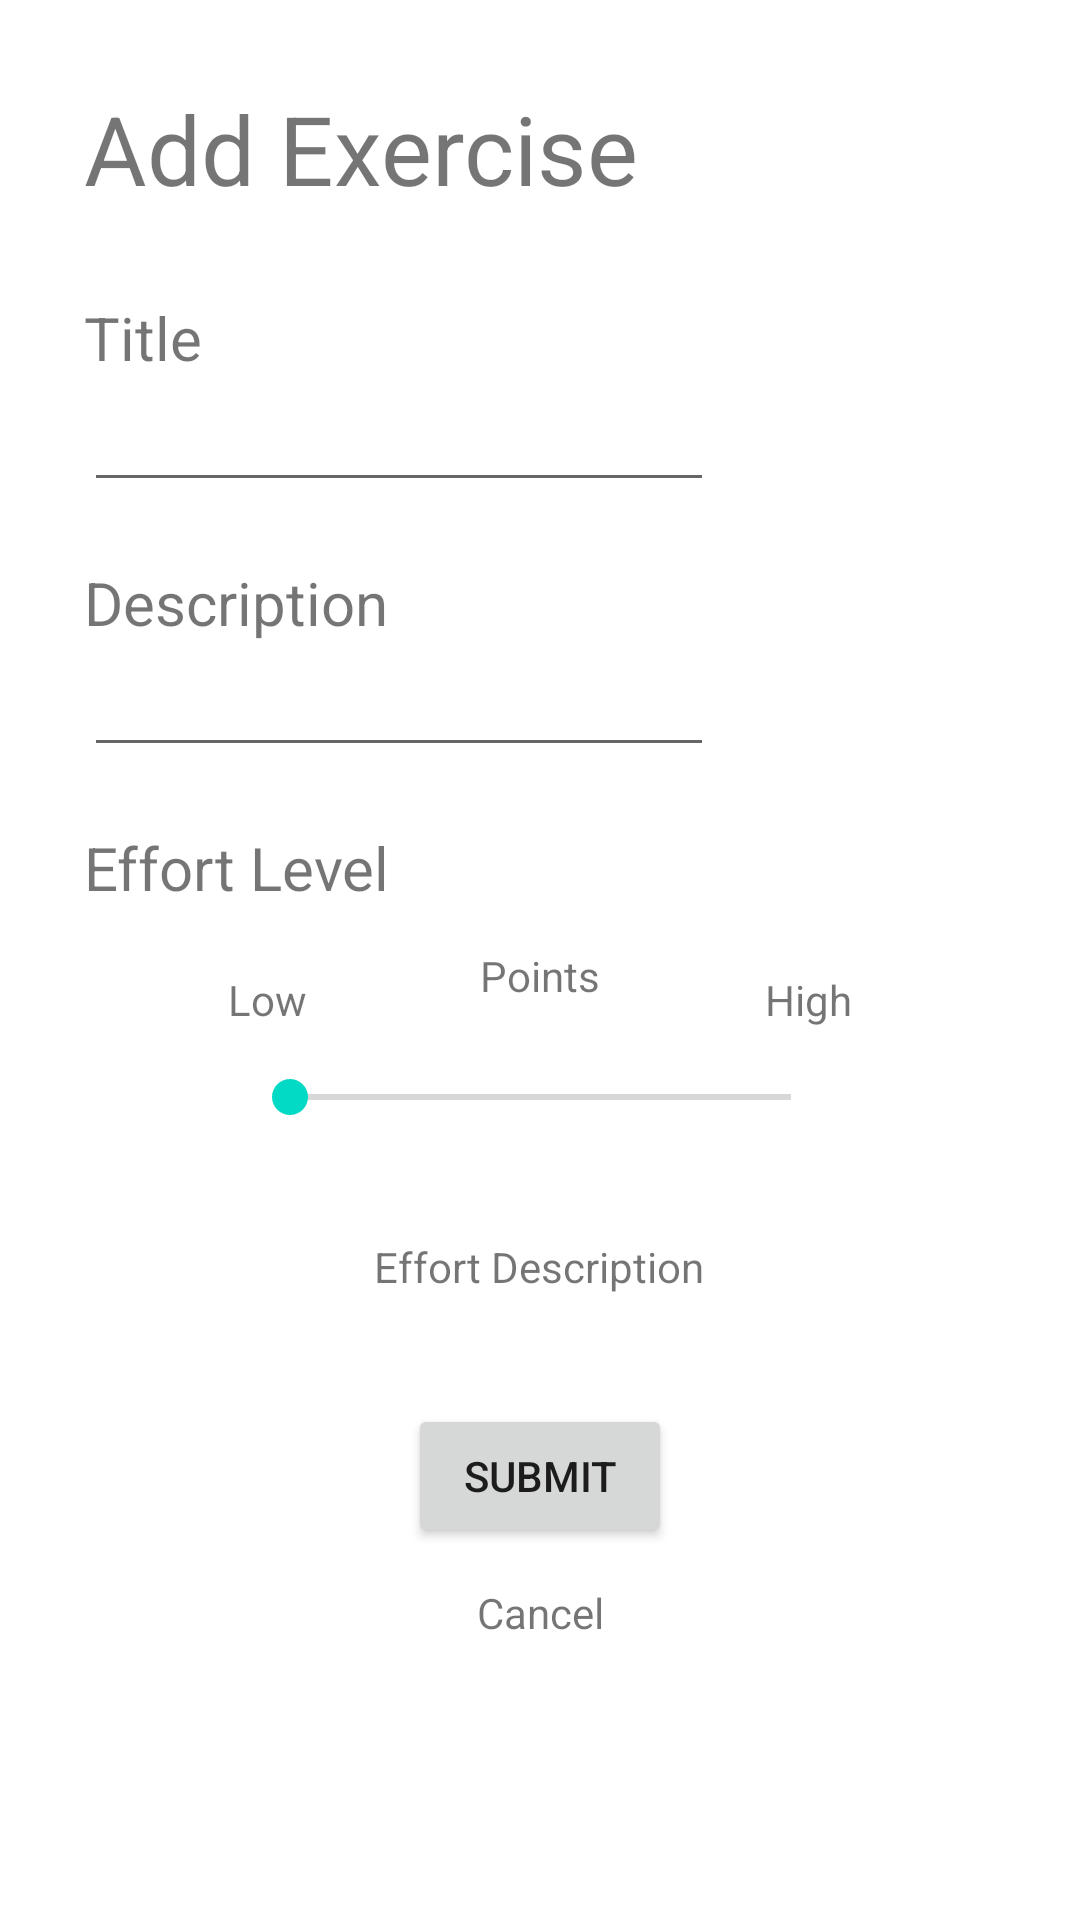

Produce the Android XML layout that renders to this screen, including the resource entries it uses.
<!-- AndroidManifest.xml: application theme Theme.FYPWellbeingCompanion -->
<!-- res/layout/activity_add_exercise.xml -->
<?xml version="1.0" encoding="utf-8"?>

<androidx.constraintlayout.widget.ConstraintLayout xmlns:android="http://schemas.android.com/apk/res/android"
    xmlns:app="http://schemas.android.com/apk/res-auto"
    xmlns:tools="http://schemas.android.com/tools"
    android:layout_width="match_parent"
    android:layout_height="match_parent"
    tools:context=".AddExerciseActivity">

    <TextView
        android:id="@+id/addExerciseTitle"
        android:layout_width="wrap_content"
        android:layout_height="wrap_content"
        android:layout_marginStart="28dp"
        android:layout_marginLeft="28dp"
        android:layout_marginTop="28dp"
        android:text="Add Exercise"
        android:textSize="32sp"
        app:layout_constraintStart_toStartOf="parent"
        app:layout_constraintTop_toTopOf="parent" />

    <TextView
        android:id="@+id/titleTextExercise"
        android:layout_width="wrap_content"
        android:layout_height="wrap_content"
        android:layout_marginStart="28dp"
        android:layout_marginLeft="28dp"
        android:layout_marginTop="28dp"
        android:text="Title"
        android:textSize="20sp"
        app:layout_constraintStart_toStartOf="parent"
        app:layout_constraintTop_toBottomOf="@+id/addExerciseTitle" />

    <EditText
        android:id="@+id/editTextTitleExercise"
        android:layout_width="wrap_content"
        android:layout_height="wrap_content"
        android:layout_marginStart="28dp"
        android:layout_marginLeft="28dp"
        android:ems="10"
        android:inputType="textPersonName"
        app:layout_constraintStart_toStartOf="parent"
        app:layout_constraintTop_toBottomOf="@+id/titleTextExercise" />

    <TextView
        android:id="@+id/descriptionExercise"
        android:layout_width="wrap_content"
        android:layout_height="wrap_content"
        android:layout_marginStart="28dp"
        android:layout_marginLeft="28dp"
        android:layout_marginTop="20dp"
        android:text="Description"
        android:textSize="20sp"
        app:layout_constraintStart_toStartOf="parent"
        app:layout_constraintTop_toBottomOf="@+id/editTextTitleExercise" />

    <EditText
        android:id="@+id/editTextDescriptionEx"
        android:layout_width="wrap_content"
        android:layout_height="wrap_content"
        android:layout_marginStart="28dp"
        android:layout_marginLeft="28dp"
        android:ems="10"
        android:inputType="textPersonName"
        app:layout_constraintStart_toStartOf="parent"
        app:layout_constraintTop_toBottomOf="@+id/descriptionExercise" />

    <SeekBar
        android:id="@+id/effortScore"
        android:layout_width="199dp"
        android:layout_height="30dp"
        android:layout_marginTop="48dp"
        app:layout_constraintEnd_toEndOf="parent"
        app:layout_constraintStart_toStartOf="parent"
        app:layout_constraintTop_toBottomOf="@+id/textView6" />

    <TextView
        android:id="@+id/textView6"
        android:layout_width="wrap_content"
        android:layout_height="wrap_content"
        android:layout_marginStart="28dp"
        android:layout_marginLeft="28dp"
        android:layout_marginTop="20dp"
        android:text="Effort Level"
        android:textSize="20sp"
        app:layout_constraintStart_toStartOf="parent"
        app:layout_constraintTop_toBottomOf="@+id/editTextDescriptionEx" />

    <TextView
        android:id="@+id/textLow"
        android:layout_width="wrap_content"
        android:layout_height="wrap_content"
        android:layout_marginStart="76dp"
        android:layout_marginLeft="76dp"
        android:layout_marginBottom="8dp"
        android:text="Low"
        app:layout_constraintBottom_toTopOf="@+id/effortScore"
        app:layout_constraintStart_toStartOf="parent" />

    <TextView
        android:id="@+id/textHigh"
        android:layout_width="wrap_content"
        android:layout_height="wrap_content"
        android:layout_marginEnd="76dp"
        android:layout_marginRight="76dp"
        android:layout_marginBottom="8dp"
        android:text="High"
        app:layout_constraintBottom_toTopOf="@+id/effortScore"
        app:layout_constraintEnd_toEndOf="parent" />

    <Button
        android:id="@+id/exerciseSubmit"
        android:layout_width="wrap_content"
        android:layout_height="wrap_content"
        android:layout_marginBottom="124dp"
        android:text="Submit"
        app:layout_constraintBottom_toBottomOf="parent"
        app:layout_constraintEnd_toEndOf="parent"
        app:layout_constraintStart_toStartOf="parent" />

    <TextView
        android:id="@+id/cancelExercise"
        android:layout_width="wrap_content"
        android:layout_height="wrap_content"
        android:layout_marginTop="12dp"
        android:text="Cancel"
        app:layout_constraintEnd_toEndOf="parent"
        app:layout_constraintStart_toStartOf="parent"
        app:layout_constraintTop_toBottomOf="@+id/exerciseSubmit" />

    <TextView
        android:id="@+id/effortDescription"
        android:layout_width="168dp"
        android:layout_height="43dp"
        android:layout_marginTop="20dp"
        android:gravity="center"
        android:text="Effort Description"
        app:layout_constraintEnd_toEndOf="parent"
        app:layout_constraintHorizontal_bias="0.497"
        app:layout_constraintStart_toStartOf="parent"
        app:layout_constraintTop_toBottomOf="@+id/effortScore" />

    <TextView
        android:id="@+id/exercisePoints"
        android:layout_width="wrap_content"
        android:layout_height="wrap_content"
        android:layout_marginBottom="16dp"
        android:text="Points"
        app:layout_constraintBottom_toTopOf="@+id/effortScore"
        app:layout_constraintEnd_toEndOf="parent"
        app:layout_constraintStart_toStartOf="parent" />
</androidx.constraintlayout.widget.ConstraintLayout>
<!-- resources referenced by this layout -->
<resources>
  <style name="Theme.FYPWellbeingCompanion" parent="Theme.MaterialComponents.DayNight.DarkActionBar">
          
          <item name="colorPrimary">@color/purple_500</item>
          <item name="colorPrimaryVariant">@color/purple_700</item>
          <item name="colorOnPrimary">@color/white</item>
          
          <item name="colorSecondary">@color/teal_200</item>
          <item name="colorSecondaryVariant">@color/teal_700</item>
          <item name="colorOnSecondary">@color/white</item>
          
          <item name="android:statusBarColor" tools:targetApi="l">?attr/colorPrimaryVariant</item>
          
      </style>
  <!-- not gathered from this repository: default colours our renderer supplied (Android Studio template values) -->
  <color name="purple_500">#FF6200EE</color>
  <color name="purple_700">#FF3700B3</color>
  <color name="teal_200">#FF03DAC5</color>
  <color name="teal_700">#FF018786</color>
  <color name="white">#FFFFFFFF</color>
</resources>
